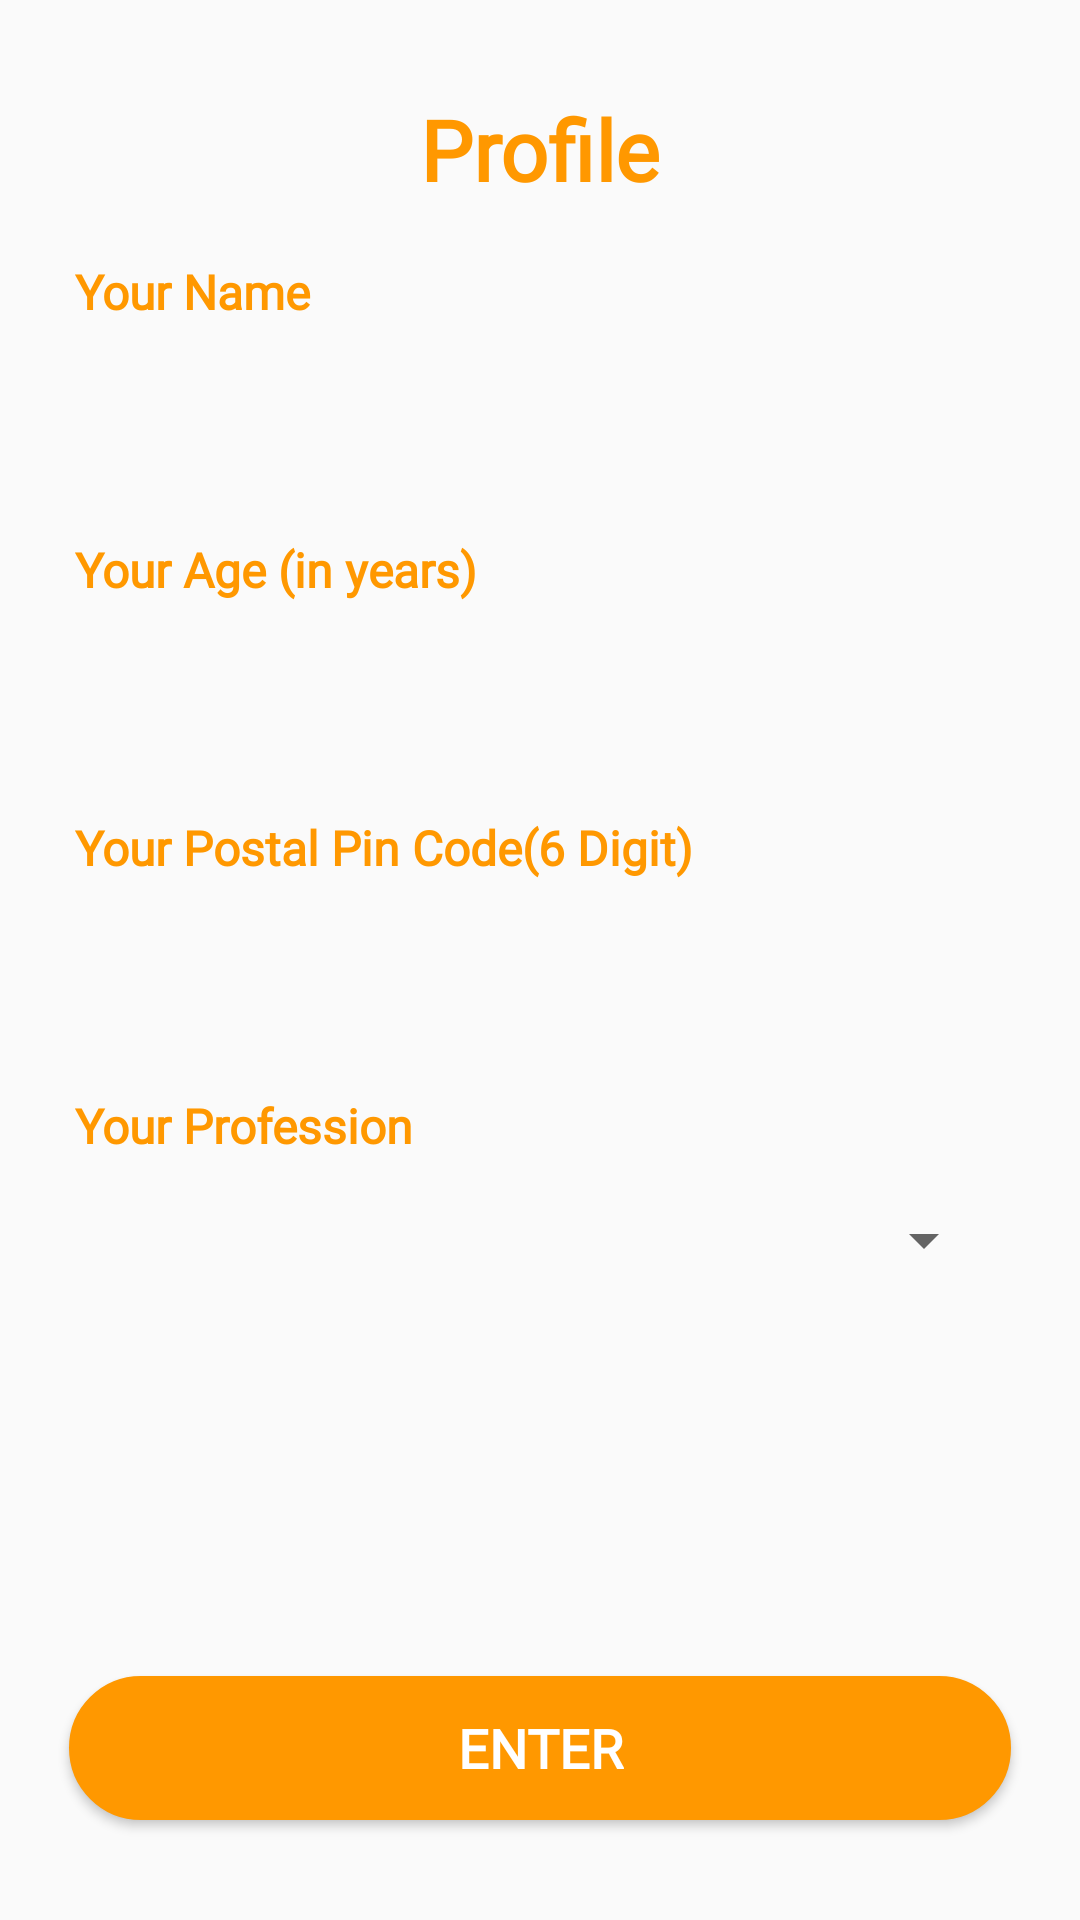

Write the Android layout XML for this screen, with the resource values it uses.
<!-- AndroidManifest.xml: application theme AppTheme -->
<!-- res/layout/fragment_profile.xml -->
<?xml version="1.0" encoding="utf-8"?>
<androidx.constraintlayout.widget.ConstraintLayout xmlns:android="http://schemas.android.com/apk/res/android"
    xmlns:app="http://schemas.android.com/apk/res-auto"
    xmlns:tools="http://schemas.android.com/tools"
    android:layout_width="match_parent"
    android:layout_height="match_parent"
    android:padding="15dp"
    tools:context=".fragment.ProfileFragment">


    <TextView
        android:id="@+id/textView11"
        android:layout_width="wrap_content"
        android:layout_height="wrap_content"
        android:layout_marginTop="16dp"
        android:text="@string/profile"
        android:textColor="@color/orange"
        android:textSize="28sp"
        android:textStyle="bold"
        app:layout_constraintEnd_toEndOf="parent"
        app:layout_constraintStart_toStartOf="parent"
        app:layout_constraintTop_toTopOf="parent" />


    <TextView
        android:id="@+id/textView13"
        android:layout_width="wrap_content"
        android:layout_height="wrap_content"
        android:layout_marginTop="8dp"
        android:fontFamily="@font/lato"
        android:padding="10dp"
        android:text="@string/name"
        android:textColor="@color/orange"
        android:textSize="16sp"
        android:textStyle="bold"
        android:typeface="normal"
        app:layout_constraintEnd_toEndOf="parent"
        app:layout_constraintHorizontal_bias="0.0"
        app:layout_constraintStart_toStartOf="parent"
        app:layout_constraintTop_toBottomOf="@+id/textView11" />

    <EditText
        android:id="@+id/editText"
        android:layout_width="match_parent"
        android:layout_height="35dp"
        android:layout_marginStart="8dp"
        android:layout_marginLeft="8dp"
        android:layout_marginEnd="8dp"
        android:layout_marginRight="8dp"
        android:background="@drawable/rectangle_border"
        android:inputType="textPersonName"
        android:padding="8dp"
        app:layout_constraintEnd_toEndOf="parent"
        app:layout_constraintStart_toStartOf="parent"
        app:layout_constraintTop_toBottomOf="@+id/textView13" />

    <TextView

        android:id="@+id/textView16"
        android:layout_width="wrap_content"
        android:layout_height="wrap_content"
        android:layout_marginTop="16dp"
        android:fontFamily="@font/lato"
        android:padding="10dp"
        android:text="@string/age"
        android:textColor="@color/orange"
        android:textSize="16sp"
        android:textStyle="bold"
        android:typeface="normal"
        app:layout_constraintEnd_toEndOf="parent"
        app:layout_constraintHorizontal_bias="0.0"
        app:layout_constraintStart_toStartOf="parent"
        app:layout_constraintTop_toBottomOf="@+id/editText" />

    <EditText
        android:id="@+id/editText2"
        android:layout_width="match_parent"
        android:layout_height="35dp"
        android:layout_marginStart="8dp"
        android:layout_marginLeft="8dp"
        android:layout_marginEnd="8dp"
        android:layout_marginRight="8dp"
        android:background="@drawable/rectangle_border"
        android:inputType="textPersonName"
        android:padding="8dp"
        app:layout_constraintEnd_toEndOf="parent"
        app:layout_constraintStart_toStartOf="parent"
        app:layout_constraintTop_toBottomOf="@+id/textView16" />


    <TextView
        android:id="@+id/textView17"
        android:layout_width="wrap_content"
        android:layout_height="wrap_content"
        android:layout_marginTop="16dp"
        android:fontFamily="@font/lato"
        android:padding="10dp"
        android:text="@string/pin_code"
        android:textColor="@color/orange"
        android:textSize="16sp"
        android:textStyle="bold"
        android:typeface="normal"
        app:layout_constraintEnd_toEndOf="parent"
        app:layout_constraintHorizontal_bias="0.0"
        app:layout_constraintStart_toStartOf="parent"
        app:layout_constraintTop_toBottomOf="@+id/editText2" />

    <EditText
        android:id="@+id/editTextTextPersonName4"
        android:layout_width="0dp"
        android:layout_height="35dp"
        android:layout_marginStart="8dp"
        android:layout_marginLeft="8dp"
        android:layout_marginEnd="8dp"
        android:layout_marginRight="8dp"
        android:background="@drawable/rectangle_border"
        android:inputType="textPersonName"
        app:layout_constraintEnd_toEndOf="parent"
        app:layout_constraintStart_toStartOf="parent"
        app:layout_constraintTop_toBottomOf="@+id/textView17" />

    <TextView
        android:id="@+id/textView18"
        android:layout_width="wrap_content"
        android:layout_height="wrap_content"
        android:layout_marginTop="16dp"
        android:fontFamily="@font/lato"
        android:padding="10dp"
        android:text="@string/proffession"
        android:textColor="@color/orange"
        android:textSize="16sp"
        android:textStyle="bold"
        android:typeface="normal"
        app:layout_constraintEnd_toEndOf="parent"
        app:layout_constraintHorizontal_bias="0.0"
        app:layout_constraintStart_toStartOf="parent"
        app:layout_constraintTop_toBottomOf="@+id/editTextTextPersonName4" />

    <LinearLayout

        android:id="@+id/linearLayout2"
        android:layout_width="match_parent"
        android:layout_height="40dp"
        android:layout_marginStart="8dp"
        android:layout_marginLeft="8dp"
        android:layout_marginEnd="8dp"
        android:layout_marginRight="8dp"
        android:background="@drawable/rectangle_border"
        android:orientation="vertical"
        app:layout_constraintEnd_toEndOf="parent"
        app:layout_constraintStart_toStartOf="parent"
        app:layout_constraintTop_toBottomOf="@+id/textView18">

        <Spinner
            android:id="@+id/spinner2"
            android:layout_width="match_parent"
            android:layout_height="35dp"
            android:layout_gravity="center_vertical"
            android:layout_marginLeft="5dp"
            android:layout_marginRight="5dp" />
    </LinearLayout>

    <Button
        android:id="@+id/btnNext"
        android:layout_width="match_parent"
        android:layout_height="wrap_content"
        android:layout_alignParentBottom="true"
        android:layout_centerHorizontal="true"
        android:layout_gravity="center_horizontal"
        android:layout_marginStart="8dp"
        android:layout_marginLeft="8dp"
        android:layout_marginEnd="8dp"
        android:layout_marginRight="8dp"
        android:background="@drawable/round_gray"
        android:backgroundTint="@color/orange"
        android:fontFamily="@font/lato"
        android:text="@string/enter"
        android:textColor="@android:color/white"
        android:textSize="18sp"
        android:textStyle="bold"
        app:layout_constraintBottom_toBottomOf="parent"
        app:layout_constraintEnd_toEndOf="parent"
        app:layout_constraintStart_toStartOf="parent"
        app:layout_constraintTop_toBottomOf="@+id/linearLayout2"
        app:layout_constraintVertical_bias="0.87" />
</androidx.constraintlayout.widget.ConstraintLayout>
<!-- resources referenced by this layout -->
<resources>
  <color name="orange">#FF9800</color>
  <!-- drawable round_gray (drawable) -->
  <?xml version="1.0" encoding="utf-8"?>
  <shape xmlns:android="http://schemas.android.com/apk/res/android"
      xmlns:tools="http://schemas.android.com/tools"
      android:shape="rectangle">
  
      <corners android:radius="30dp" />
      <stroke
          android:width="1dp"
          android:color="#8F8F8E" />
      <solid
          android:color="?android:colorBackground"
          tools:targetApi="lollipop" />
  
  
  </shape>
  <string name="age">Your Age (in years)</string>
  <string name="enter">Enter</string>
  <string name="name">Your Name</string>
  <string name="pin_code">Your Postal Pin Code(6 Digit)</string>
  <string name="proffession">Your Profession</string>
  <string name="profile">Profile</string>
  <style name="AppTheme" parent="Theme.AppCompat.Light.DarkActionBar">
          
          <item name="colorPrimary">@color/colorPrimary</item>
          <item name="colorPrimaryDark">@color/colorPrimaryDark</item>
          <item name="colorAccent">@color/colorAccent</item>
          <item name="fontFamily">@font/lato</item>
      </style>
  <color name="colorPrimary">#FF9800</color>
  <color name="colorPrimaryDark">#FF9800</color>
  <color name="colorAccent">#FF9800</color>
</resources>
